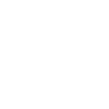
t = 0.00 s
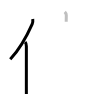
t = 2.25 s
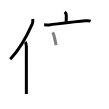
t = 4.50 s
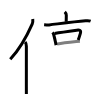
t = 6.50 s
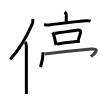
t = 8.75 s
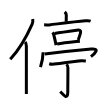
t = 11.00 s

The animated SVG that drew these frames (rendered in a browser with its animation timeline set to each time). Animation: 11 SMIL elements (animate=11); one cycle of 11.00 s.

<svg width="109px" height="109px" viewBox="0 0 px 109px" xmlns="http://www.w3.org/2000/svg" xmlns:xlink="http://www.w3.org/1999/xlink" xml:space="preserve" version="1.1"  baseProfile="full">
<path d="M32.75,19c0.24,2,0.18,3.37-0.58,5.08C27.31,35,21.5,47.25,10.25,59.29" style="fill:none;stroke:black;stroke-width:3;opacity:0">
  <animate attributeType="CSS" attributeName="opacity" from="0" to="1" begin="0s" dur="1s" repeatCount="0" fill="freeze" />
</path>
<path d="M25.13,42c0.87,1,1.24,2.96,1.24,4.23c0,10.38-0.01,29.32-0.01,40.64c0,3.02,0,5.49,0,7.12" style="fill:none;stroke:black;stroke-width:3;opacity:0">
  <animate attributeType="CSS" attributeName="opacity" from="0" to="1" begin="1s" dur="1s" repeatCount="0" fill="freeze" />
</path>
<path d="M64.76,11.86c1,1,1.54,2.14,1.54,3.38c0,1.76-0.09,4.26-0.09,6.48" style="fill:none;stroke:black;stroke-width:3;opacity:0">
  <animate attributeType="CSS" attributeName="opacity" from="0" to="1" begin="2s" dur="1s" repeatCount="0" fill="freeze" />
</path>
<path d="M44.12,24.7c2.04,0.17,3.83,0.33,4.97,0.2c10.91-1.28,25.16-3.15,36.44-4.09c1.92-0.16,3.66-0.21,5.09,0.33" style="fill:none;stroke:black;stroke-width:3;opacity:0">
  <animate attributeType="CSS" attributeName="opacity" from="0" to="1" begin="3s" dur="1s" repeatCount="0" fill="freeze" />
</path>
<path d="M52.44,32.5c0.65,0.65,1.07,1.42,1.16,1.73c0.57,2.04,1.25,4.8,1.88,7.86c0.21,1.02,0.42,2.05,0.61,3.05" style="fill:none;stroke:black;stroke-width:3;opacity:0">
  <animate attributeType="CSS" attributeName="opacity" from="0" to="1" begin="4s" dur="1s" repeatCount="0" fill="freeze" />
</path>
<path d="M54.61,33.43c5.85-0.95,16.64-2.46,22.14-3.22c2.8-0.38,4.57,0.02,3.62,3.23c-0.71,2.4-1.32,4.39-2.13,6.62" style="fill:none;stroke:black;stroke-width:3;opacity:0">
  <animate attributeType="CSS" attributeName="opacity" from="0" to="1" begin="5s" dur="1s" repeatCount="0" fill="freeze" />
</path>
<path d="M57.14,43.97c4.35-0.7,13.22-1.76,19.13-2.42c1.4-0.16,2.63-0.29,3.6-0.4" style="fill:none;stroke:black;stroke-width:3;opacity:0">
  <animate attributeType="CSS" attributeName="opacity" from="0" to="1" begin="6s" dur="1s" repeatCount="0" fill="freeze" />
</path>
<path d="M43.12,52.25c-0.08,3.66-1.96,12.73-2.62,14.92" style="fill:none;stroke:black;stroke-width:3;opacity:0">
  <animate attributeType="CSS" attributeName="opacity" from="0" to="1" begin="7s" dur="1s" repeatCount="0" fill="freeze" />
</path>
<path d="M44.73,53.99c12.65-1.61,30.52-3.61,46.5-5.01c9.04-0.79,3.65,4.65-0.28,7.6" style="fill:none;stroke:black;stroke-width:3;opacity:0">
  <animate attributeType="CSS" attributeName="opacity" from="0" to="1" begin="8s" dur="1s" repeatCount="0" fill="freeze" />
</path>
<path d="M49.18,63.74c1.3,0.36,3.68,0.5,4.97,0.36c11.29-1.22,17.02-2.47,27.12-3.26c2.15-0.17,3.46,0.17,4.54,0.35" style="fill:none;stroke:black;stroke-width:3;opacity:0">
  <animate attributeType="CSS" attributeName="opacity" from="0" to="1" begin="9s" dur="1s" repeatCount="0" fill="freeze" />
</path>
<path d="M66.52,64.23c0.88,0.87,1.39,2.32,1.39,3.54c0,9.61-0.13,21.4-0.13,24.58c0,8.53-5.48,1.36-7.56-0.73" style="fill:none;stroke:black;stroke-width:3;opacity:0">
  <animate attributeType="CSS" attributeName="opacity" from="0" to="1" begin="10s" dur="1s" repeatCount="0" fill="freeze" />
</path>
</svg>
